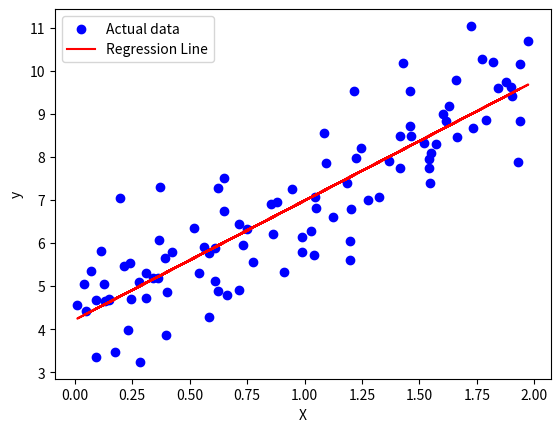

Reproduce this figure in Python.
# Linear Regression

# Write a python function manually that represents Linear Regression. Do not use 3rd party libraries.

import numpy as np
import matplotlib.pyplot as plt

# Generate synthetic data
np.random.seed(42)
X = 2 * np.random.rand(100, 1)
y = 4 + 3 * X + np.random.randn(100, 1)  # y = 4 + 3X + noise

# Initialize parameters
m = 0  # Slope
b = 0  # Intercept
alpha = 0.1  # Learning rate
epochs = 1000  # Number of iterations
n = len(X)  # Number of samples

# Gradient Descent
for _ in range(epochs):
    y_pred = m * X + b
    error = y_pred - y

    m_gradient = (2/n) * np.sum(error * X) 
    b_gradient = (2/n) * np.sum(error)
    m -= alpha * m_gradient
    b -= alpha * b_gradient

# Final Parameters
print(f"Learned Parameters: m = {m:.2f}, b = {b:.2f}")

# Plot results
plt.scatter(X, y, color="blue", label="Actual data")
plt.plot(X, m * X + b, color="red", label="Regression Line")
plt.xlabel("X")
plt.ylabel("y")
plt.legend()
plt.show()
